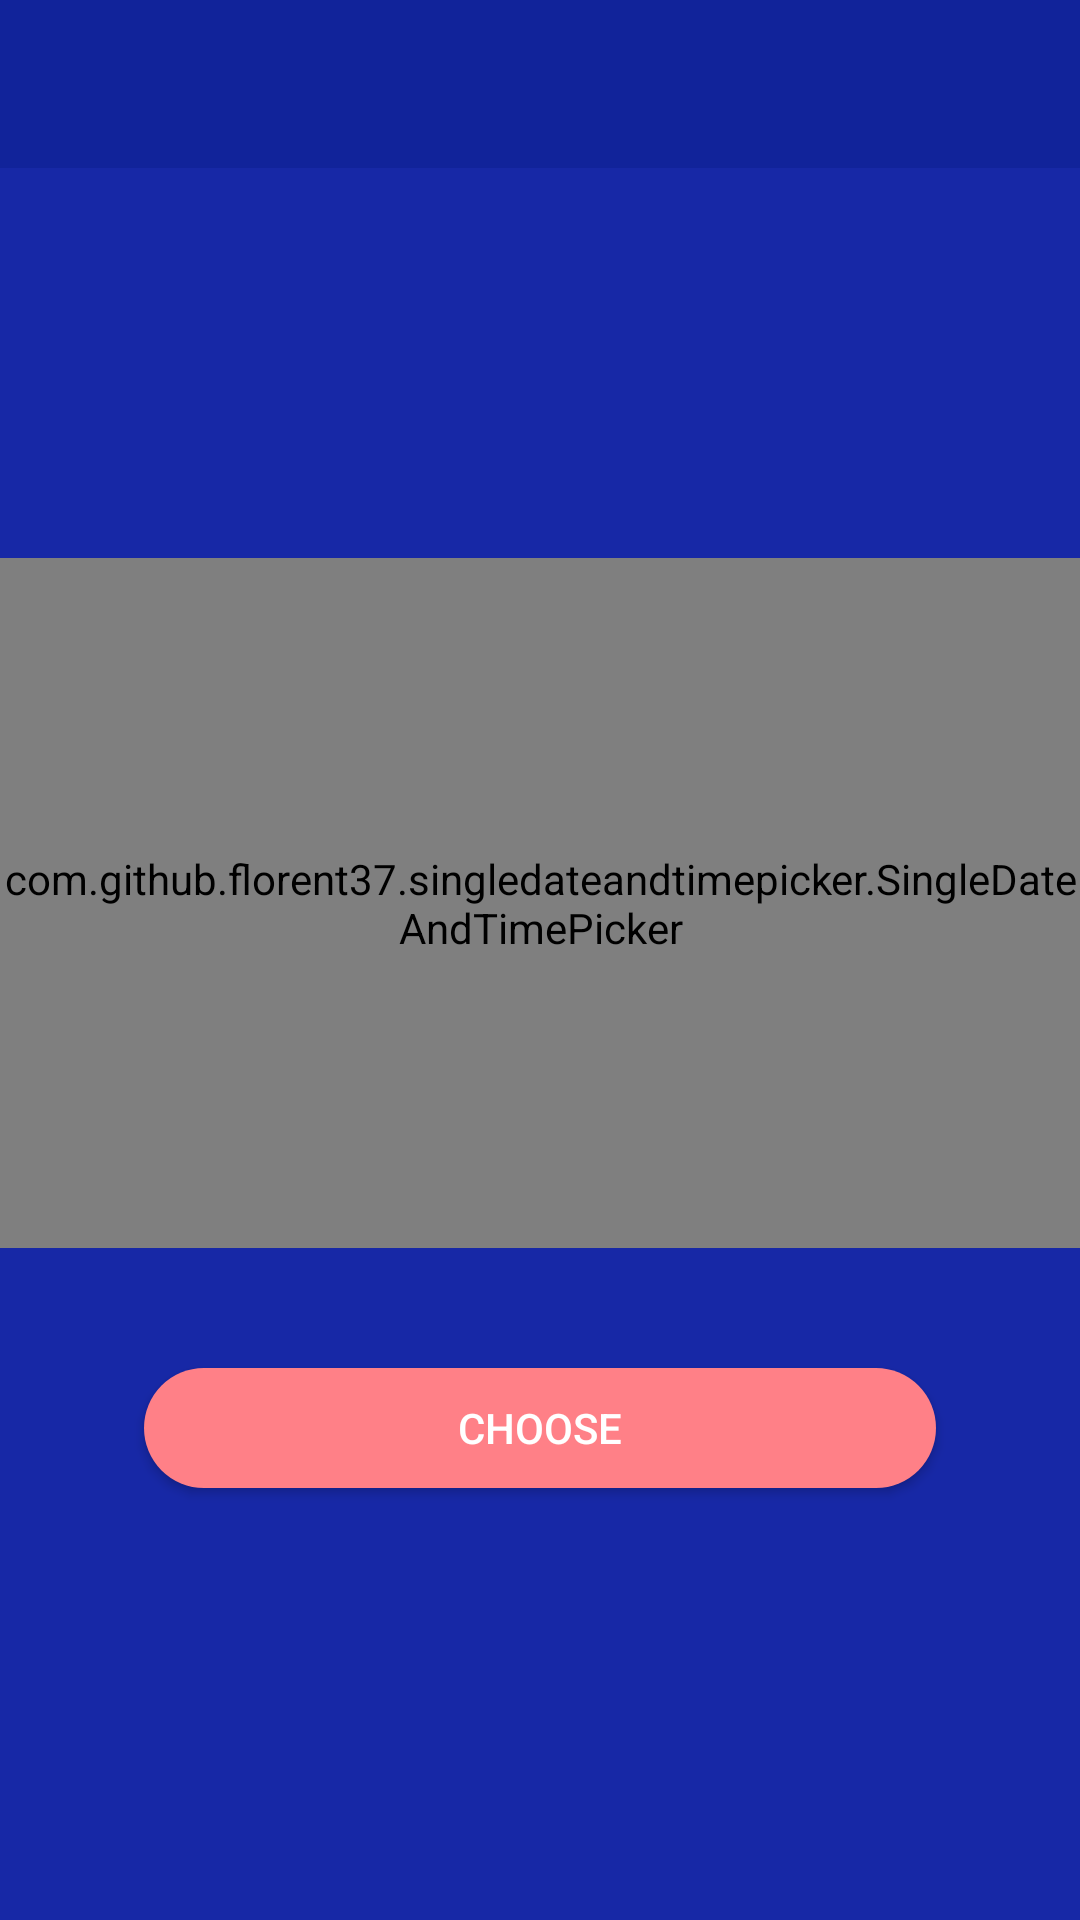

Write the Android layout XML for this screen, with the resource values it uses.
<!-- AndroidManifest.xml: application theme AppTheme.Launcher -->
<!-- res/layout/fragment_specific_time_and_date.xml -->
<?xml version="1.0" encoding="utf-8"?>
<androidx.constraintlayout.widget.ConstraintLayout
        xmlns:android="http://schemas.android.com/apk/res/android"
        xmlns:app="http://schemas.android.com/apk/res-auto"
        xmlns:tools="http://schemas.android.com/tools" android:background="@color/background"
        android:id="@+id/fragment_back_device"
        android:layout_width="match_parent"
        android:layout_height="match_parent"
>

    <androidx.appcompat.widget.Toolbar
            android:id="@+id/toolbar"
            android:layout_width="0dp"
            android:layout_height="?attr/actionBarSize"
            android:minHeight="?attr/actionBarSize"
            android:background="@color/tool_bar_background"
            app:popupTheme="@style/ThemeOverlay.AppCompat.Light"
            app:layout_constraintTop_toTopOf="parent"
            app:layout_constraintStart_toStartOf="parent"
            app:layout_constraintEnd_toEndOf="parent"
            android:fitsSystemWindows="true"/>


    <LinearLayout
            android:layout_width="0dp"
            app:layout_constraintStart_toStartOf="parent"
            app:layout_constraintEnd_toEndOf="parent"
            android:layout_height="wrap_content"
            android:orientation="horizontal" android:gravity="center"
            android:id="@+id/linearLayout"
            android:layout_marginTop="130dp" app:layout_constraintTop_toBottomOf="@+id/toolbar">


        <com.github.florent37.singledateandtimepicker.SingleDateAndTimePicker
                android:id="@+id/time_and_date"
                android:layout_width="wrap_content"
                android:layout_height="230dp"
                app:picker_textColor="@color/smallTextColour"
                app:picker_selectedTextColor="@color/smallTextColour"
                app:picker_selectorColor="@color/edit_text_focus_view"
                app:picker_curved="true"
                app:picker_cyclic="false"
                app:picker_visibleItemCount="7"
        />

    </LinearLayout>

    <Button
            android:background="@drawable/round_but"
            android:text="@string/choose"
            android:layout_width="264dp"
            android:layout_height="40dp"
            style="@style/goInButton"
            android:id="@+id/chooseTimeBut"
            android:layout_marginTop="40dp"
            app:layout_constraintTop_toBottomOf="@+id/linearLayout" app:layout_constraintEnd_toEndOf="parent"
            app:layout_constraintStart_toStartOf="parent"/>


</androidx.constraintlayout.widget.ConstraintLayout>
<!-- resources referenced by this layout -->
<resources>
  <color name="background">#1728a6</color>
  <color name="edit_text_focus_view">#4858ca</color>
  <color name="smallTextColour">#ffffff</color>
  <color name="tool_bar_background">#11239a</color>
  <!-- drawable round_but (drawable) -->
  <?xml version="1.0" encoding="utf-8"?>
  <shape xmlns:android="http://schemas.android.com/apk/res/android" android:shape="rectangle">
      <solid android:color="@color/round_but_color"/>
      <corners android:radius="20dp"/>
  </shape>
  <string name="choose">Choose</string>
  <style name="goInButton">
          <item name="android:textSize">14sp</item>
          <item name="android:fontFamily">"sans-serif-medium"</item>
          <item name="android:textStyle">normal</item>
          <item name="android:textColor">@color/smallTextColour</item>
      </style>
  <style name="AppTheme.Launcher">
          <item name="android:windowBackground">@drawable/splash_screen</item>
          <item name="colorPrimaryDark">@color/background</item>
      </style>
  <color name="round_but_color">#ff8087</color>
  <!-- drawable splash_screen (drawable) -->
  <?xml version="1.0" encoding="utf-8"?>
  <layer-list xmlns:android="http://schemas.android.com/apk/res/android" android:opacity="opaque">
      <item android:drawable="@color/background"/>
      <item>
          <bitmap
                  android:src="@mipmap/ic_evo"
                  android:gravity="fill"/>
      </item>
  </layer-list>
</resources>
